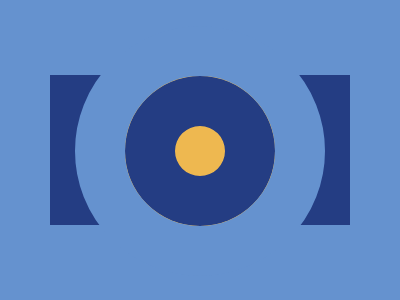

Write the HTML and CSS that draws this image.

<b>
<p>
<style>
  *{
    background:#6592CF;position:fixed;
  }
  p{
    width:150;
    height:150;
    background:#EEB850;
    top:10;
    left:75;
    border-radius:50%;
    border: 50px solid #6592CF;
    box-shadow: inset 0 0 0 50px #243D83; 
  }
  b{
    top:75;
    left:50;
    width: 300;
    height: 150;
    background:#243D83;
  }
</style>
